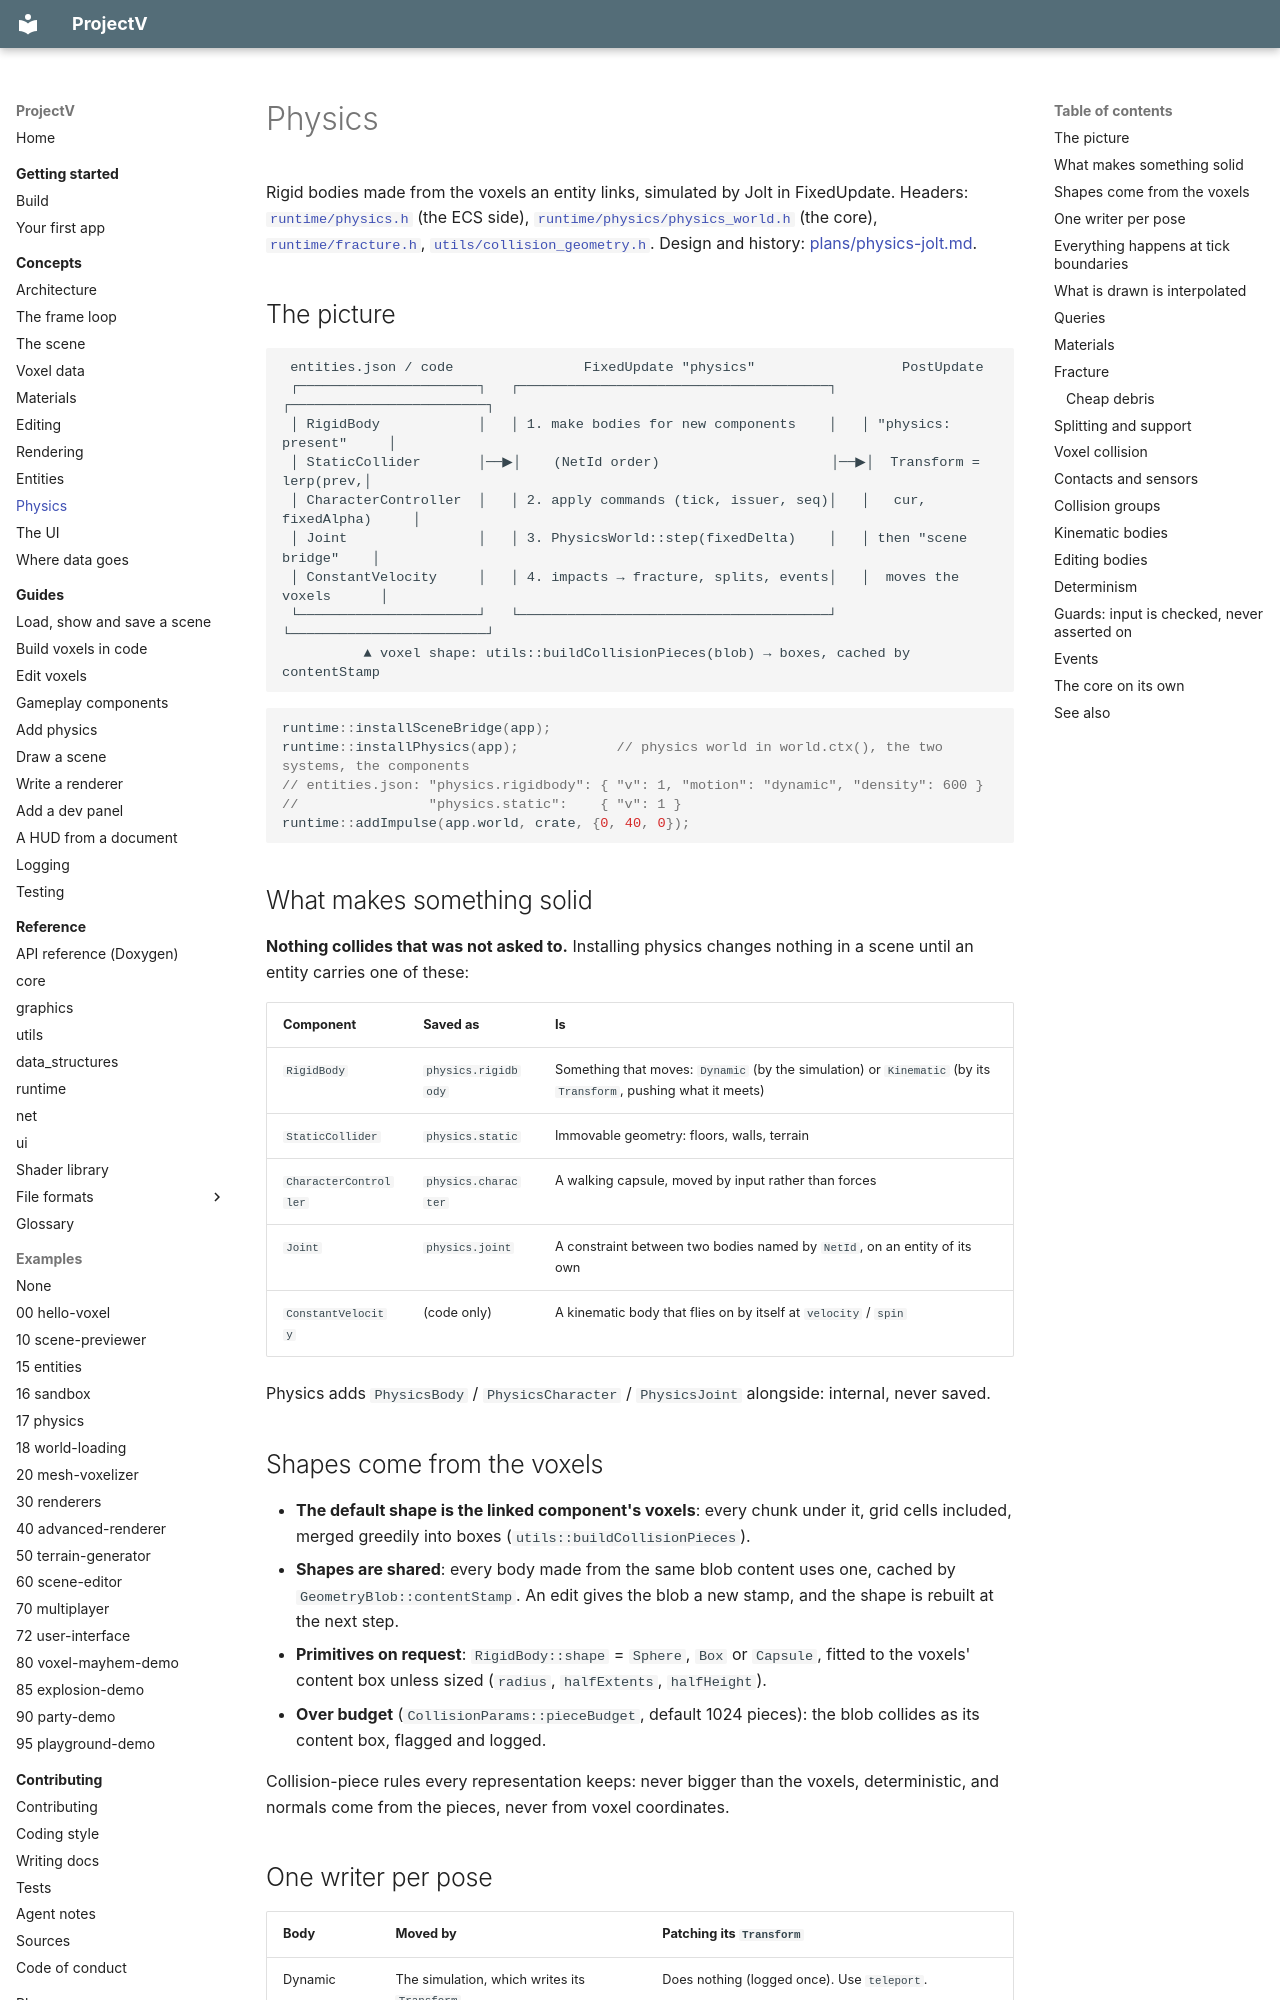

repository: ajsuper/ProjectV · page: concepts/physics/index.html · generator: mkdocs

# Physics

Rigid bodies made from the voxels an entity links, simulated by Jolt in FixedUpdate. Headers:
[`runtime/physics.h`](../../include/runtime/physics.h) (the ECS side),
[`runtime/physics/physics_world.h`](../../include/runtime/physics/physics_world.h) (the core),
[`runtime/fracture.h`](../../include/runtime/fracture.h),
[`utils/collision_geometry.h`](../../include/utils/collision_geometry.h). Design and history:
[plans/physics-jolt.md](../plans/physics-jolt.md).

## The picture

```text
 entities.json / code                FixedUpdate "physics"                  PostUpdate
 ┌──────────────────────┐   ┌──────────────────────────────────────┐   ┌────────────────────────┐
 │ RigidBody            │   │ 1. make bodies for new components    │   │ "physics: present"     │
 │ StaticCollider       │──▶│    (NetId order)                     │──▶│  Transform = lerp(prev,│
 │ CharacterController  │   │ 2. apply commands (tick, issuer, seq)│   │   cur, fixedAlpha)     │
 │ Joint                │   │ 3. PhysicsWorld::step(fixedDelta)    │   │ then "scene bridge"    │
 │ ConstantVelocity     │   │ 4. impacts → fracture, splits, events│   │  moves the voxels      │
 └──────────────────────┘   └──────────────────────────────────────┘   └────────────────────────┘
          ▲ voxel shape: utils::buildCollisionPieces(blob) → boxes, cached by contentStamp
```

```cpp
runtime::installSceneBridge(app);
runtime::installPhysics(app);            // physics world in world.ctx(), the two systems, the components
// entities.json: "physics.rigidbody": { "v": 1, "motion": "dynamic", "density": 600 }
//                "physics.static":    { "v": 1 }
runtime::addImpulse(app.world, crate, {0, 40, 0});
```

## What makes something solid

**Nothing collides that was not asked to.** Installing physics changes nothing in a scene until an
entity carries one of these:

| Component | Saved as | Is |
|---|---|---|
| `RigidBody` | `physics.rigidbody` | Something that moves: `Dynamic` (by the simulation) or `Kinematic` (by its `Transform`, pushing what it meets) |
| `StaticCollider` | `physics.static` | Immovable geometry: floors, walls, terrain |
| `CharacterController` | `physics.character` | A walking capsule, moved by input rather than forces |
| `Joint` | `physics.joint` | A constraint between two bodies named by `NetId`, on an entity of its own |
| `ConstantVelocity` | (code only) | A kinematic body that flies on by itself at `velocity` / `spin` |

Physics adds `PhysicsBody` / `PhysicsCharacter` / `PhysicsJoint` alongside: internal, never saved.

## Shapes come from the voxels

- **The default shape is the linked component's voxels**: every chunk under it, grid cells
  included, merged greedily into boxes (`utils::buildCollisionPieces`).
- **Shapes are shared**: every body made from the same blob content uses one, cached by
  `GeometryBlob::contentStamp`. An edit gives the blob a new stamp, and the shape is rebuilt at the
  next step.
- **Primitives on request**: `RigidBody::shape` = `Sphere`, `Box` or `Capsule`, fitted to the
  voxels' content box unless sized (`radius`, `halfExtents`, `halfHeight`).
- **Over budget** (`CollisionParams::pieceBudget`, default 1024 pieces): the blob collides as its
  content box, flagged and logged.

Collision-piece rules every representation keeps: never bigger than the voxels, deterministic, and
normals come from the pieces, never from voxel coordinates.
